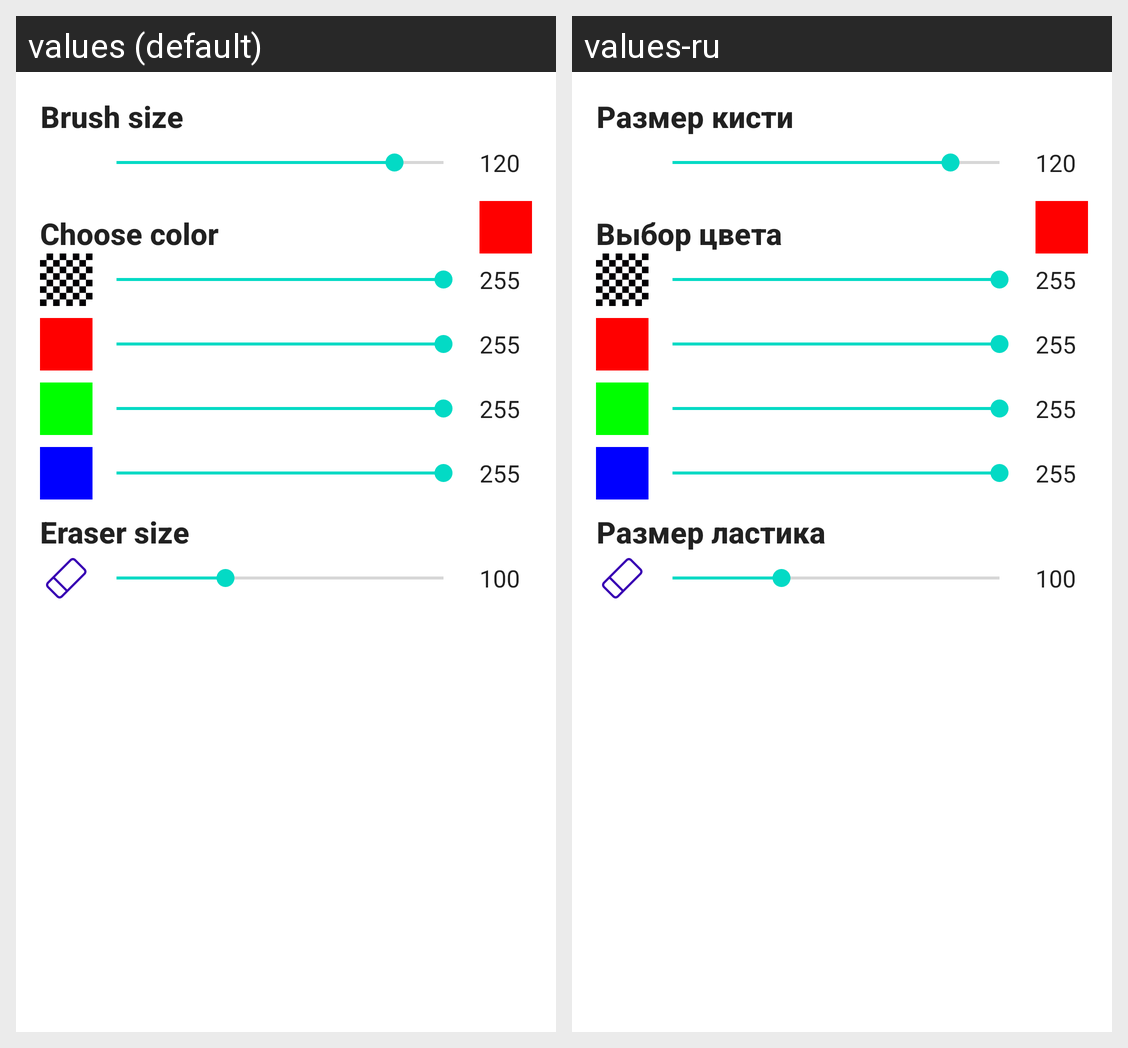

Strings drawn on this Android screen and how each of the app's shown locales translates them:
Android screen res/layout/bottom_menu.xml rendered under 2 locales, left to right: values (default), values-ru. Device: Nexus 5 (rendered at 1080×1920; each locale shown at half size, 540×960, under a caption strip naming it); theme AppTheme.
Strings drawn on this screen, with the default value and each locale's value (text and hints the layout hard-codes, and strings that could not be matched under every locale, appear in the picture but are not listed):

brush_size
  values: Brush size
  values-ru: Размер кисти

choose_color
  values: Choose color
  values-ru: Выбор цвета

eraser_size
  values: Eraser size
  values-ru: Размер ластика
